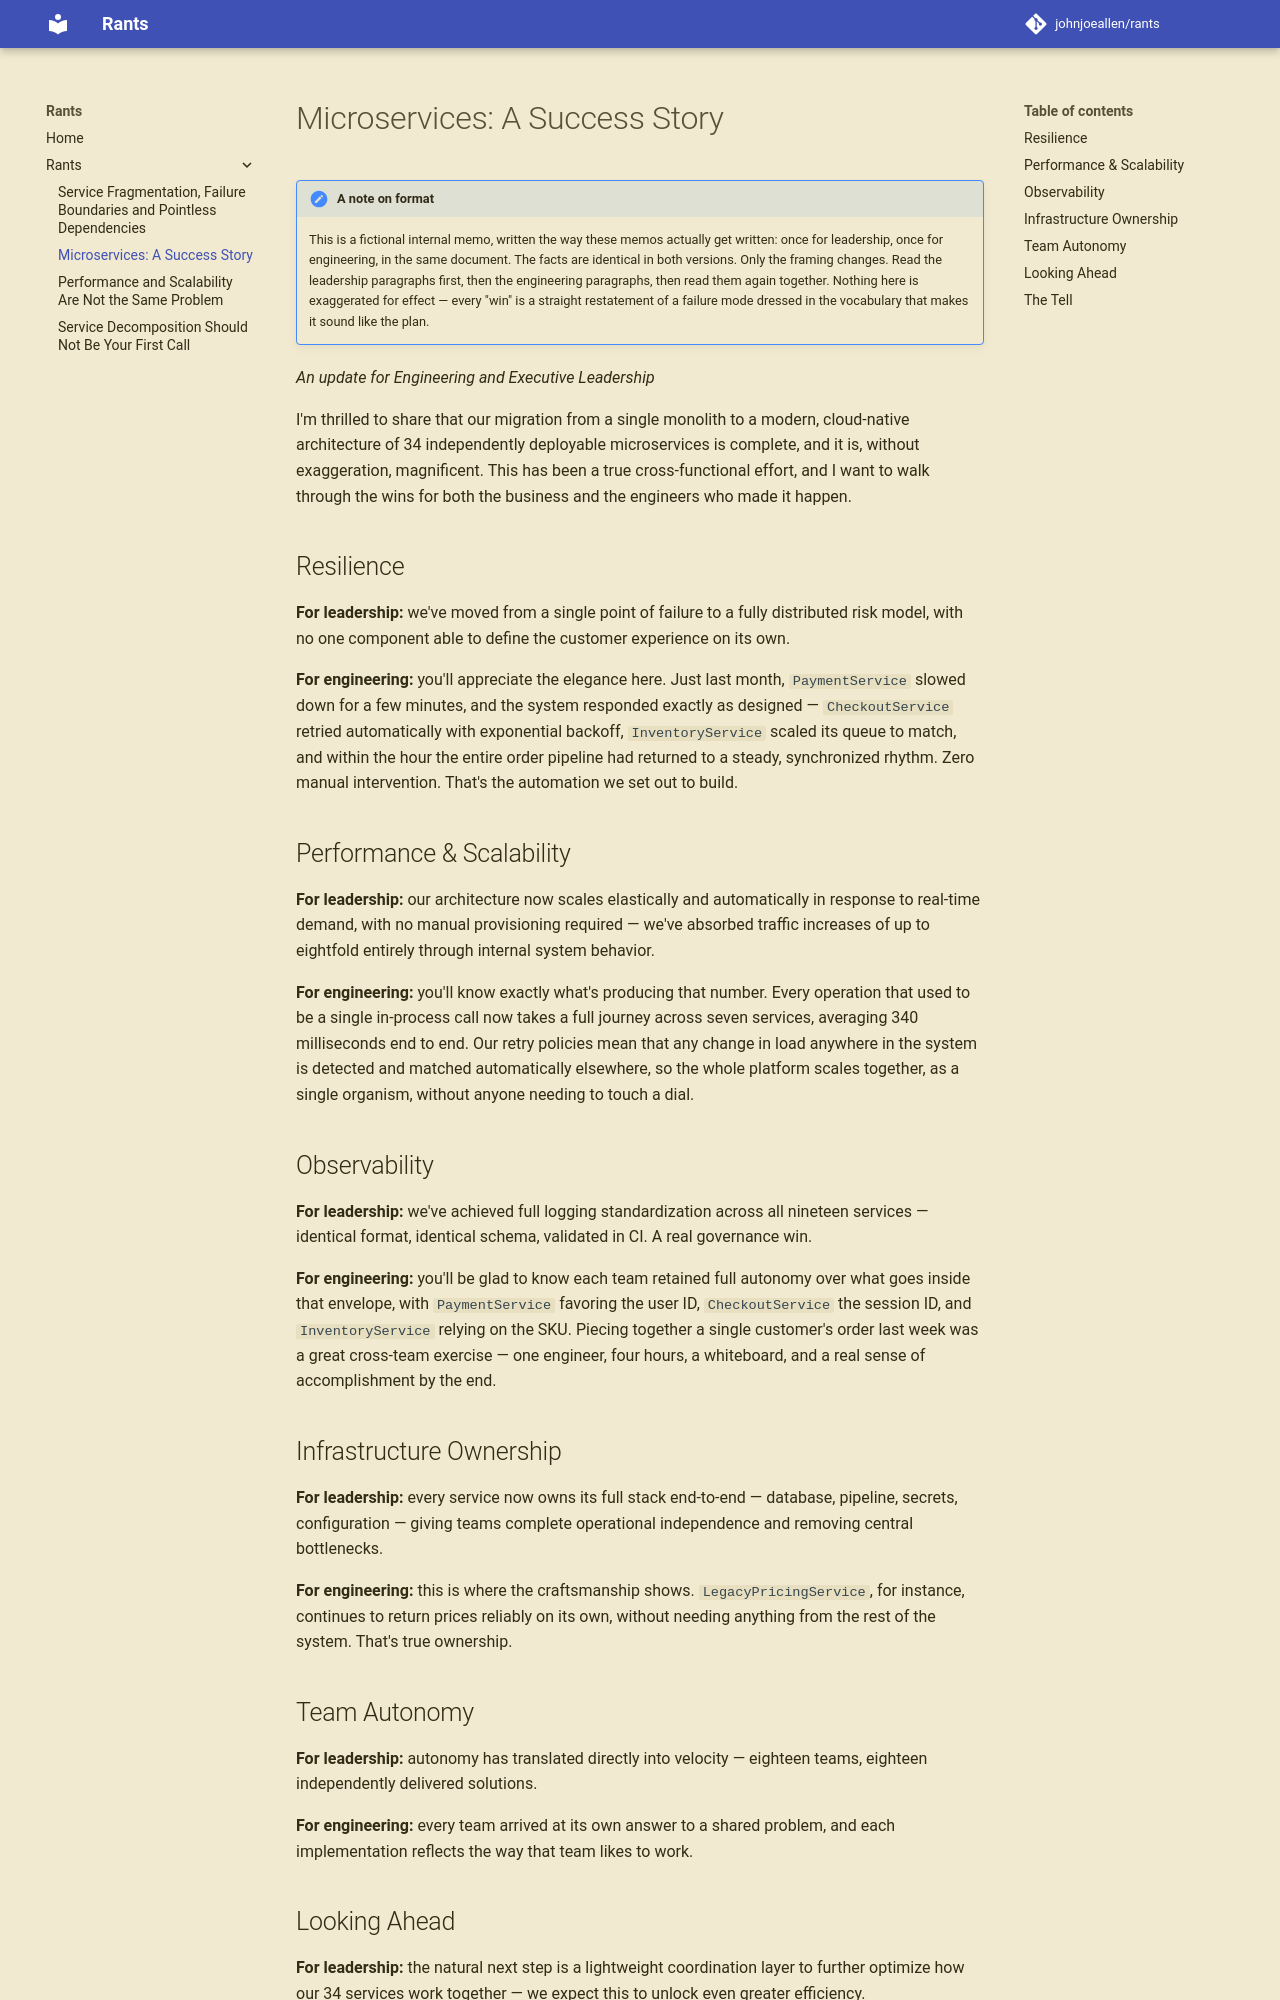

repository: johnjoeallen/rants · page: posts/microservices-success-story/index.html · generator: mkdocs

# Microservices: A Success Story

!!! note "A note on format"
    This is a fictional internal memo, written the way these memos actually
    get written: once for leadership, once for engineering, in the same
    document. The facts are identical in both versions. Only the framing
    changes. Read the leadership paragraphs first, then the engineering
    paragraphs, then read them again together. Nothing here is exaggerated
    for effect — every "win" is a straight restatement of a failure mode
    dressed in the vocabulary that makes it sound like the plan.

*An update for Engineering and Executive Leadership*

I'm thrilled to share that our migration from a single monolith to a modern,
cloud-native architecture of 34 independently deployable microservices is
complete, and it is, without exaggeration, magnificent. This has been a true
cross-functional effort, and I want to walk through the wins for both the
business and the engineers who made it happen.

## Resilience

**For leadership:** we've moved from a single point of failure to a fully
distributed risk model, with no one component able to define the customer
experience on its own.

**For engineering:** you'll appreciate the elegance here. Just last month,
`PaymentService` slowed down for a few minutes, and the system responded
exactly as designed — `CheckoutService` retried automatically with
exponential backoff, `InventoryService` scaled its queue to match, and
within the hour the entire order pipeline had returned to a steady,
synchronized rhythm. Zero manual intervention. That's the automation we set
out to build.

## Performance & Scalability

**For leadership:** our architecture now scales elastically and
automatically in response to real-time demand, with no manual provisioning
required — we've absorbed traffic increases of up to eightfold entirely
through internal system behavior.

**For engineering:** you'll know exactly what's producing that number. Every
operation that used to be a single in-process call now takes a full journey
across seven services, averaging 340 milliseconds end to end. Our retry
policies mean that any change in load anywhere in the system is detected and
matched automatically elsewhere, so the whole platform scales together, as a
single organism, without anyone needing to touch a dial.

## Observability

**For leadership:** we've achieved full logging standardization across all
nineteen services — identical format, identical schema, validated in CI. A
real governance win.

**For engineering:** you'll be glad to know each team retained full
autonomy over what goes inside that envelope, with `PaymentService`
favoring the user ID, `CheckoutService` the session ID, and
`InventoryService` relying on the SKU. Piecing together a single customer's
order last week was a great cross-team exercise — one engineer, four hours,
a whiteboard, and a real sense of accomplishment by the end.

## Infrastructure Ownership

**For leadership:** every service now owns its full stack end-to-end —
database, pipeline, secrets, configuration — giving teams complete
operational independence and removing central bottlenecks.

**For engineering:** this is where the craftsmanship shows.
`LegacyPricingService`, for instance, continues to return prices reliably on
its own, without needing anything from the rest of the system. That's true
ownership.

## Team Autonomy

**For leadership:** autonomy has translated directly into velocity —
eighteen teams, eighteen independently delivered solutions.

**For engineering:** every team arrived at its own answer to a shared
problem, and each implementation reflects the way that team likes to work.
